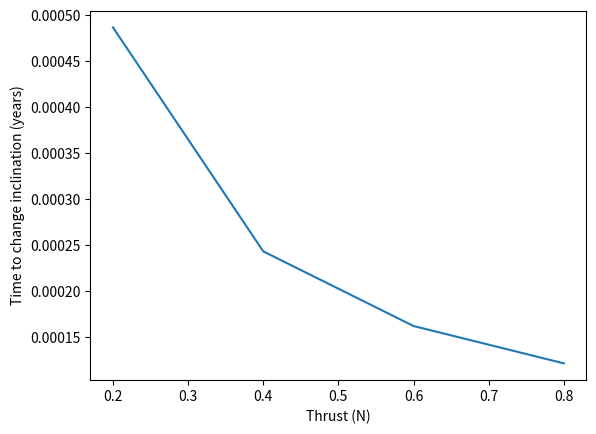

Recreate this plot in Python.
import numpy as np
import matplotlib.pyplot as plt

# Constants
AU = 1.496e11  # m
G = 6.674e-11  # m^3/kg/s^2
M_sun = 1.989e30  # kg
year = 365.25 * 24 * 3600  # seconds

# Inputs
sail_area = 15000  # m^2 & can change
reflectivity = 0.95
mass = 762.1  # kg
initial_inclination = 0  # degrees
final_inclination = 90  # degrees
distance_to_sun = 0.48 * AU  # m

# Functions
def solar_pressure_at_1AU():
    return 4.56e-6  # N/m^2

def characteristic_acceleration():
    return 2e-3  # m/s^2

def sail_mass():
    return sail_area * 10  # kg, assuming 10 kg/m^2 sail mass

def delta_v_from_thrust(thrust, time):
    # Calculate the force generated by the solar sail
    pressure = solar_pressure_at_1AU()
    force = thrust * (sail_area * reflectivity) * (1 - np.exp(-time * characteristic_acceleration())) / (mass + sail_mass())

    # Calculate the resulting delta-v
    delta_v = force * time / (mass + sail_mass())

    return delta_v

def inclination_change_time(thrust):
    # Calculate the initial velocity required for the inclination change
    v_initial = np.sqrt(G * M_sun / distance_to_sun) * np.cos(np.deg2rad(initial_inclination))

    # Calculate the required delta-v
    delta_v = 2 * v_initial * np.sin(np.deg2rad(final_inclination) / 2)

    # Calculate the time required for the inclination change
    time = delta_v / delta_v_from_thrust(thrust, 1*year)

    return time / year

# Calculate the inclination change time for different thrust values
thrust_values = np.array([0.2, 0.4, 0.6, 0.8])  # N
times = []
for thrust in thrust_values:
    times.append(inclination_change_time(thrust))

# Plot the results
plt.plot(thrust_values, times)
plt.xlabel('Thrust (N)')
plt.ylabel('Time to change inclination (years)')
plt.show()
